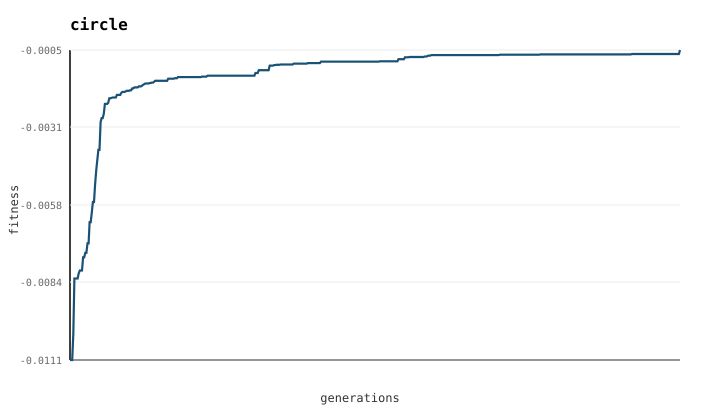

The data file committed next to this chart (first rows):
gen, fit, cross, rec, size, wires
0, -0.01107, 29, 1, 26, 41
1, -0.01107, 29, 1, 26, 41
2, -0.01107, 29, 1, 26, 41
3, -0.01019, 38, 1, 26, 49
4, -0.008283, 28, 2, 26, 41
5, -0.008283, 28, 2, 26, 41
6, -0.008283, 28, 2, 26, 41
7, -0.008283, 28, 2, 26, 41
8, -0.008109, 37, 1, 26, 48
9, -0.008008, 30, 2, 26, 43
10, -0.008008, 30, 2, 26, 43
11, -0.008008, 30, 2, 26, 43
12, -0.007556, 41, 2, 26, 54
13, -0.007556, 41, 2, 26, 54
14, -0.007404, 41, 2, 26, 55
15, -0.007404, 41, 2, 26, 55
16, -0.007080, 42, 2, 26, 56
17, -0.007080, 42, 2, 26, 56
18, -0.006357, 45, 1, 26, 57
19, -0.006357, 45, 1, 26, 57
20, -0.006024, 45, 1, 26, 58
21, -0.005664, 46, 1, 26, 59
22, -0.005664, 46, 1, 26, 59
23, -0.005063, 46, 1, 26, 59
24, -0.004595, 47, 1, 26, 62
25, -0.004228, 48, 2, 26, 64
26, -0.003879, 48, 1, 26, 63
27, -0.003879, 48, 1, 26, 63
28, -0.002932, 48, 1, 26, 64
29, -0.002793, 51, 1, 26, 63
30, -0.002793, 51, 1, 26, 63
31, -0.002642, 52, 1, 26, 66
32, -0.002307, 55, 1, 26, 69
33, -0.002307, 55, 1, 26, 69
34, -0.002307, 55, 1, 26, 69
35, -0.002274, 53, 1, 26, 67
36, -0.002116, 56, 1, 26, 69
37, -0.002116, 56, 1, 26, 69
38, -0.002104, 59, 1, 26, 73
39, -0.002090, 56, 1, 26, 72
40, -0.002090, 56, 1, 26, 72
41, -0.002090, 56, 1, 26, 72
42, -0.002090, 56, 1, 26, 72
43, -0.002000, 55, 1, 26, 68
44, -0.002000, 55, 1, 26, 68
45, -0.002000, 55, 1, 26, 68
46, -0.002000, 55, 1, 26, 68
47, -0.001933, 59, 1, 26, 71
48, -0.001897, 58, 1, 26, 69
49, -0.001897, 58, 1, 26, 69
50, -0.001897, 58, 1, 26, 69
51, -0.001880, 57, 1, 26, 70
52, -0.001859, 58, 1, 26, 70
53, -0.001859, 58, 1, 26, 70
54, -0.001859, 58, 1, 26, 70
55, -0.001842, 61, 1, 26, 74
56, -0.001842, 61, 1, 26, 74
57, -0.001778, 62, 2, 26, 76
58, -0.001778, 62, 2, 26, 76
59, -0.001745, 59, 2, 26, 72
... 500 more rows
